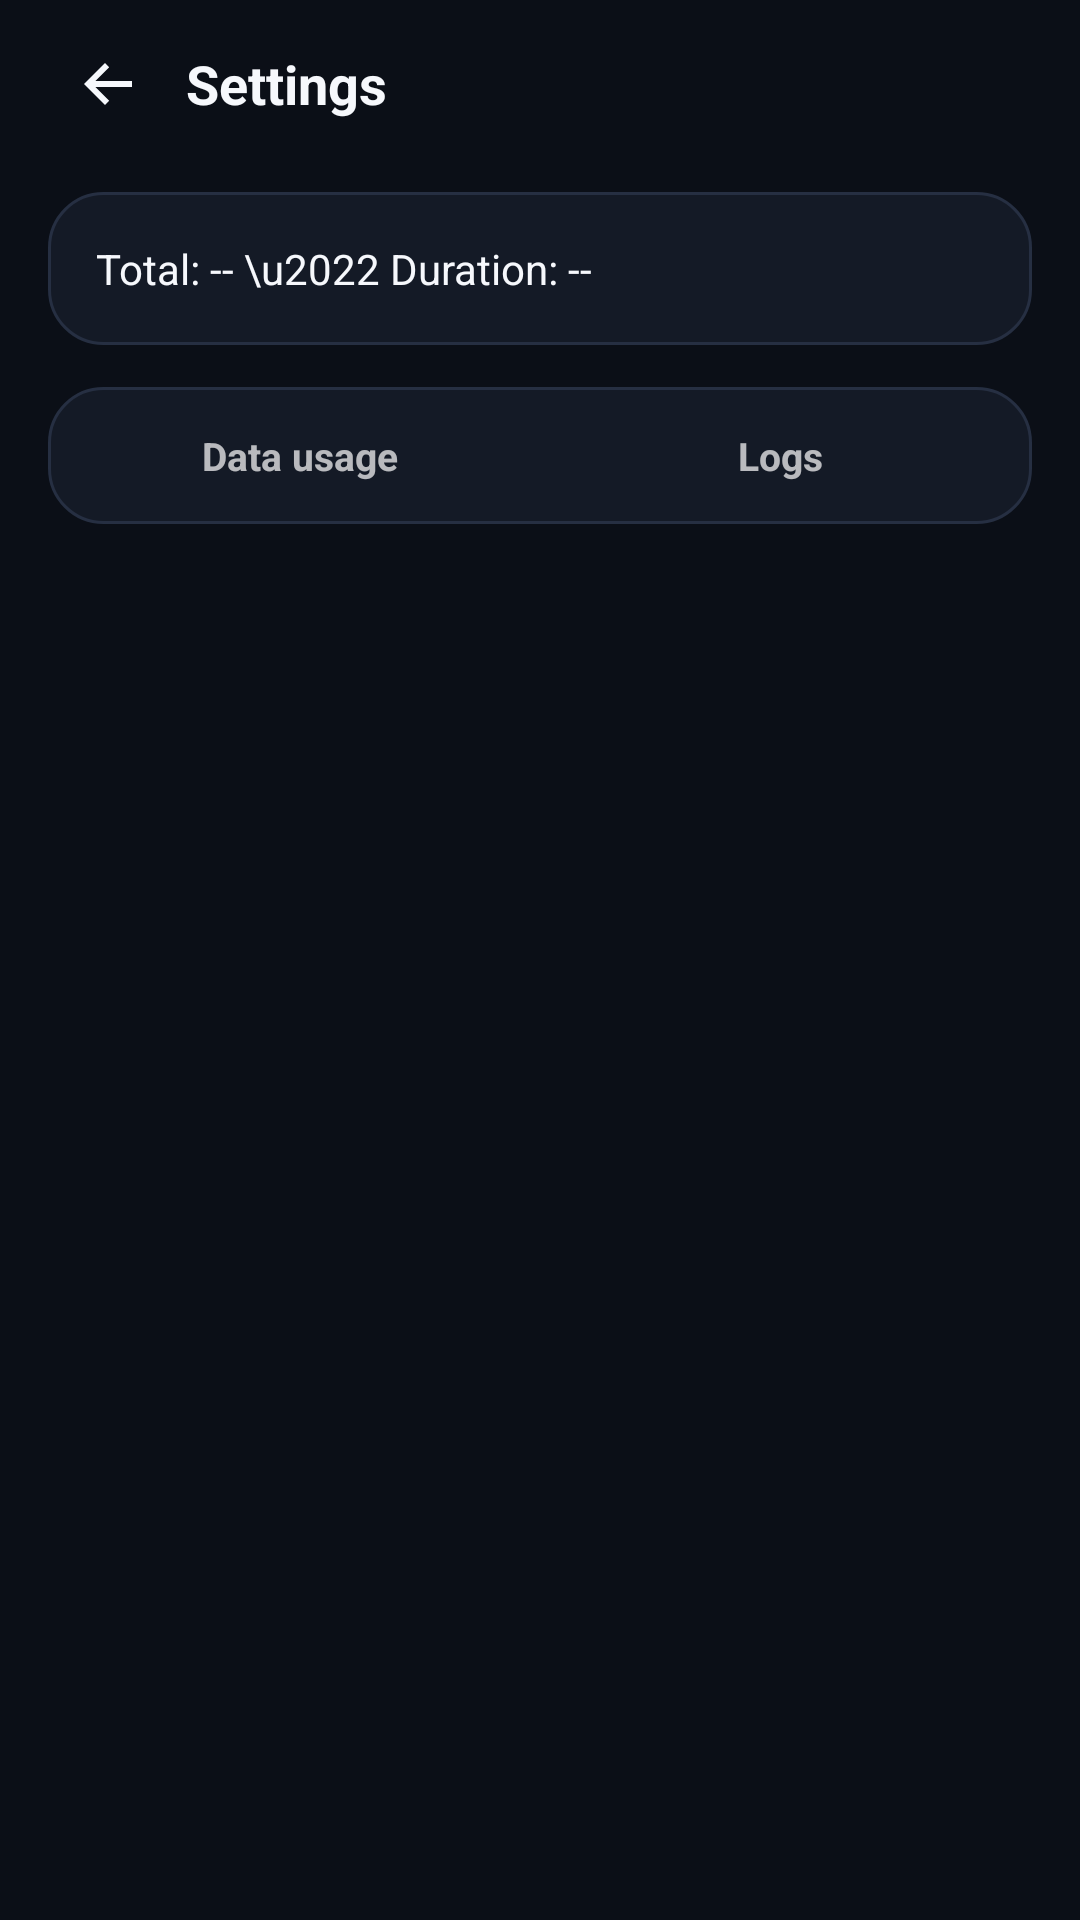

Write the Android layout XML for this screen, with the resource values it uses.
<!-- AndroidManifest.xml: application theme Theme.Wirecat -->
<!-- res/layout/activity_history_detail.xml -->
<?xml version="1.0" encoding="utf-8"?>
<LinearLayout xmlns:android="http://schemas.android.com/apk/res/android"
    xmlns:app="http://schemas.android.com/apk/res-auto"
    android:layout_width="match_parent"
    android:layout_height="match_parent"
    android:orientation="vertical"
    android:background="?attr/wcColorBackground"
    android:paddingHorizontal="16dp">

    <include android:id="@+id/toolbarBack" layout="@layout/toolbar_back" />

    <TextView
        android:id="@+id/textDetailSummary"
        android:layout_width="match_parent"
        android:layout_height="wrap_content"
        android:layout_marginTop="8dp"
        android:background="@drawable/bg_card_stroke"
        android:padding="16dp"
        android:textColor="?attr/wcColorTextPrimary"
        android:textSize="14sp"
        android:text="Total: -- \u2022 Duration: --" />

    <LinearLayout
        android:layout_width="match_parent"
        android:layout_height="wrap_content"
        android:layout_marginTop="14dp"
        android:orientation="horizontal"
        android:background="@drawable/bg_card_stroke"
        android:padding="4dp">

        <TextView
            android:id="@+id/tabDataUsage"
            android:layout_width="0dp"
            android:layout_height="wrap_content"
            android:layout_weight="1"
            android:gravity="center"
            android:padding="10dp"
            android:textStyle="bold"
            android:textSize="13sp"
            android:text="@string/history_tab_data" />

        <TextView
            android:id="@+id/tabLogs"
            android:layout_width="0dp"
            android:layout_height="wrap_content"
            android:layout_weight="1"
            android:gravity="center"
            android:padding="10dp"
            android:textStyle="bold"
            android:textSize="13sp"
            android:text="@string/history_tab_logs" />

    </LinearLayout>

    <LinearLayout
        android:id="@+id/detailLogSearchBar"
        android:layout_width="match_parent"
        android:layout_height="46dp"
        android:layout_marginTop="12dp"
        android:orientation="horizontal"
        android:gravity="center_vertical"
        android:background="@drawable/bg_card_stroke"
        android:paddingHorizontal="12dp"
        android:visibility="gone">

        <ImageView
            android:layout_width="16dp"
            android:layout_height="16dp"
            android:src="@drawable/ic_search"
            app:tint="?attr/wcColorTextSecondary"
            android:contentDescription="@null" />

        <EditText
            android:id="@+id/editDetailLogSearch"
            android:layout_width="0dp"
            android:layout_height="wrap_content"
            android:layout_weight="1"
            android:layout_marginStart="10dp"
            android:background="@null"
            android:hint="@string/log_search_hint"
            android:textColorHint="?attr/wcColorTextSecondary"
            android:textColor="?attr/wcColorTextPrimary"
            android:textSize="13sp"
            android:inputType="text"
            android:imeOptions="actionSearch"
            android:maxLines="1"
            android:singleLine="true" />

    </LinearLayout>

    <androidx.recyclerview.widget.RecyclerView
        android:id="@+id/recyclerDetailApps"
        android:layout_width="match_parent"
        android:layout_height="0dp"
        android:layout_weight="1"
        android:layout_marginTop="12dp"
        android:clipToPadding="false"
        android:paddingBottom="16dp" />

    <androidx.recyclerview.widget.RecyclerView
        android:id="@+id/recyclerDetailLogs"
        android:layout_width="match_parent"
        android:layout_height="0dp"
        android:layout_weight="1"
        android:layout_marginTop="8dp"
        android:clipToPadding="false"
        android:paddingBottom="16dp"
        android:visibility="gone" />

    <TextView
        android:id="@+id/textDetailLogsEmpty"
        android:layout_width="match_parent"
        android:layout_height="0dp"
        android:layout_weight="1"
        android:gravity="center"
        android:paddingHorizontal="24dp"
        android:textColor="?attr/wcColorTextSecondary"
        android:visibility="gone"
        android:text="@string/history_no_packets_monitor" />

</LinearLayout>
<!-- res/layout/toolbar_back.xml (included above) -->
<?xml version="1.0" encoding="utf-8"?>
<LinearLayout xmlns:android="http://schemas.android.com/apk/res/android"
    xmlns:app="http://schemas.android.com/apk/res-auto"
    android:layout_width="match_parent"
    android:layout_height="56dp"
    android:orientation="horizontal"
    android:gravity="center_vertical"
    android:background="?attr/wcColorBackground">

    <ImageButton
        android:id="@+id/btnToolbarBack"
        android:layout_width="40dp"
        android:layout_height="40dp"
        android:background="?attr/selectableItemBackgroundBorderless"
        android:src="@drawable/ic_back"
        app:tint="?attr/wcColorTextPrimary"
        android:contentDescription="@android:string/cancel" />

    <TextView
        android:id="@+id/textToolbarTitle"
        android:layout_width="0dp"
        android:layout_height="wrap_content"
        android:layout_weight="1"
        android:layout_marginStart="6dp"
        android:textColor="?attr/wcColorTextPrimary"
        android:textSize="18sp"
        android:textStyle="bold"
        android:text="@string/settings_title" />

    <ImageButton
        android:id="@+id/btnToolbarAction"
        android:layout_width="40dp"
        android:layout_height="40dp"
        android:layout_marginEnd="4dp"
        android:background="?attr/selectableItemBackgroundBorderless"
        android:src="@drawable/ic_delete"
        app:tint="?attr/wcColorTextPrimary"
        android:visibility="gone"
        android:contentDescription="@string/history_delete_all" />

</LinearLayout>
<!-- resources referenced by this layout -->
<resources>
  <!-- drawable bg_card_stroke (drawable) -->
  <?xml version="1.0" encoding="utf-8"?>
  <shape xmlns:android="http://schemas.android.com/apk/res/android" android:shape="rectangle">
      <solid android:color="?attr/wcColorSurface" />
      <corners android:radius="18dp" />
      <stroke android:width="1dp" android:color="?attr/wcColorStroke" />
  </shape>
  <!-- drawable ic_back (drawable) -->
  <vector xmlns:android="http://schemas.android.com/apk/res/android"
      android:width="24dp" android:height="24dp" android:viewportWidth="24" android:viewportHeight="24"
      android:autoMirrored="true">
      <path android:fillColor="#FFFFFFFF" android:pathData="M20,11H7.8l4.6,-4.6L11,5l-7,7 7,7 1.4,-1.4L7.8,13H20z"/>
  </vector>
  <!-- drawable ic_delete (drawable) -->
  <vector xmlns:android="http://schemas.android.com/apk/res/android"
      android:width="24dp" android:height="24dp" android:viewportWidth="24" android:viewportHeight="24">
      <path android:fillColor="#FFFFFFFF" android:pathData="M6,7h12v13c0,1.1 -0.9,2 -2,2H8c-1.1,0 -2,-0.9 -2,-2zM9,4h6l1,2h4v2H4V6h4z"/>
  </vector>
  <!-- drawable ic_search (drawable) -->
  <vector xmlns:android="http://schemas.android.com/apk/res/android"
      android:width="24dp" android:height="24dp" android:viewportWidth="24" android:viewportHeight="24">
      <path android:fillColor="#FFFFFFFF" android:pathData="M15.5,14h-0.79l-0.28,-0.27C15.41,12.59 16,11.11 16,9.5C16,5.91 13.09,3 9.5,3S3,5.91 3,9.5S5.91,16 9.5,16c1.61,0 3.09,-0.59 4.23,-1.57l0.27,0.28v0.79l5,4.99L20.49,19zM9.5,14C7.01,14 5,11.99 5,9.5S7.01,5 9.5,5S14,7.01 14,9.5S11.99,14 9.5,14z"/>
  </vector>
  <string name="history_delete_all">Delete all history</string>
  <string name="history_no_packets_monitor">No packet-level logs for this session - Monitoring tracks data usage, not individual packets. Use Tunnel with Capture packets on to record packet logs.</string>
  <string name="history_tab_data">Data usage</string>
  <string name="history_tab_logs">Logs</string>
  <string name="log_search_hint">Search by app, protocol, or address</string>
  <string name="settings_title">Settings</string>
  <style name="Theme.Wirecat" parent="Theme.MaterialComponents.NoActionBar">
          <item name="colorPrimary">@color/wc_accent</item>
          <item name="colorPrimaryDark">@color/wc_background</item>
          <item name="colorAccent">@color/wc_accent</item>
          <item name="android:statusBarColor">@color/wc_background</item>
          <item name="android:navigationBarColor">@color/wc_background</item>
          <item name="android:windowLightStatusBar" tools:targetApi="23">false</item>
          <item name="android:windowBackground">@color/wc_background</item>
          <item name="colorSurface">@color/wc_surface</item>
          <item name="android:textColorPrimary">@color/wc_text_primary</item>
          <item name="android:textColorSecondary">@color/wc_text_secondary</item>
          <item name="android:fontFamily">sans-serif</item>
  
          <item name="wcColorBackground">@color/wc_background</item>
          <item name="wcColorSurface">@color/wc_surface</item>
          <item name="wcColorSurfaceRaised">@color/wc_surface_raised</item>
          <item name="wcColorStroke">@color/wc_surface_stroke</item>
          <item name="wcColorTextPrimary">@color/wc_text_primary</item>
          <item name="wcColorTextSecondary">@color/wc_text_secondary</item>
      </style>
  <color name="wc_accent">#5B8CFF</color>
  <color name="wc_background">#0B0F17</color>
  <color name="wc_surface">#141A26</color>
  <color name="wc_text_primary">#F6F8FC</color>
  <color name="wc_text_secondary">#93A0B8</color>
  <color name="wc_surface_raised">#1C2433</color>
  <color name="wc_surface_stroke">#262F42</color>
</resources>
